Image classification data set "dataset" (MrHarsh10/tspi_-RKNN_MobileNetV3 on GitHub). Class labels (5): cat, cattle, dog, house, pig.

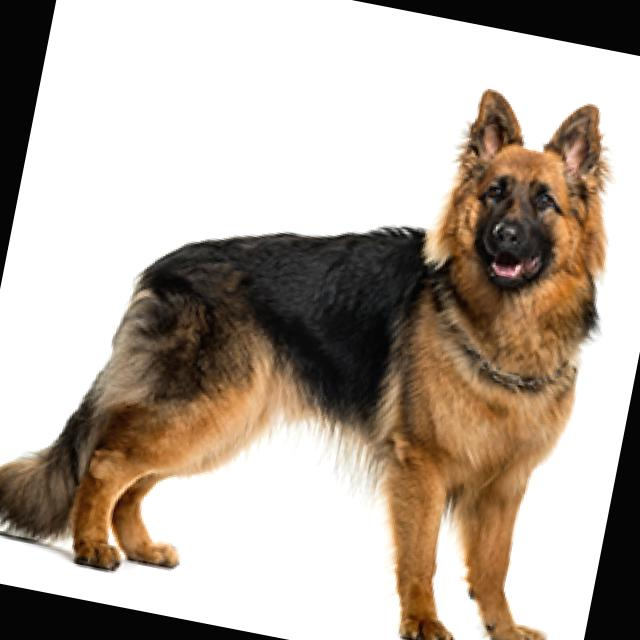
Label: dog

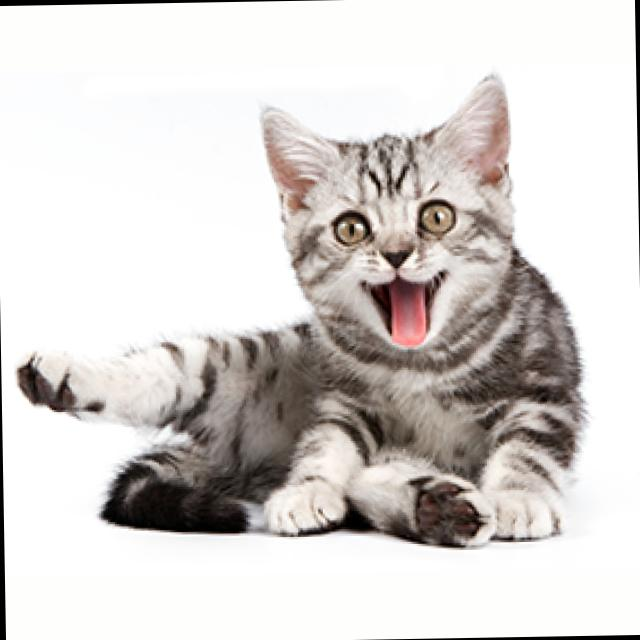
Label: cat

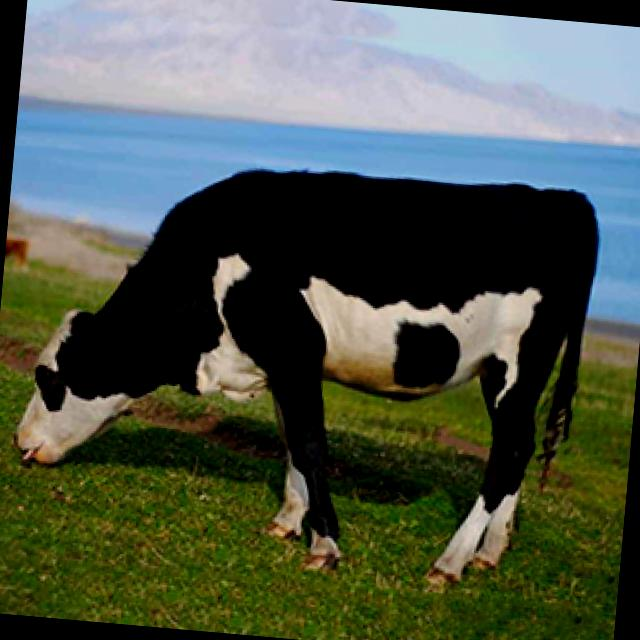
Label: cattle

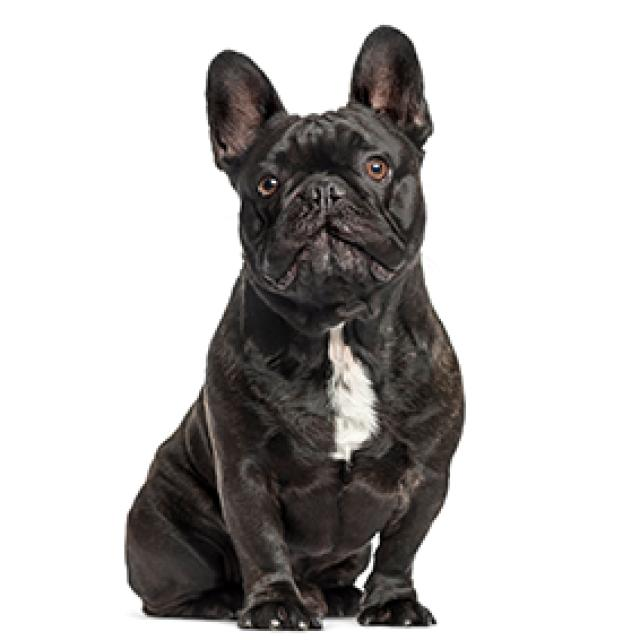
Label: dog

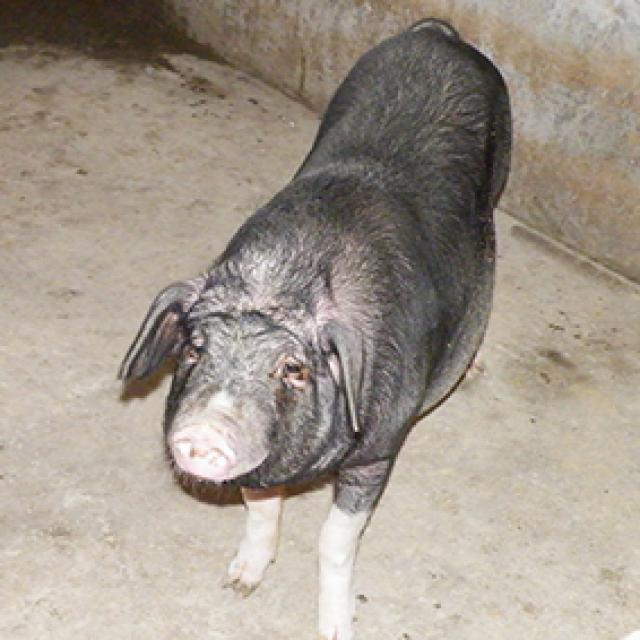
Label: pig

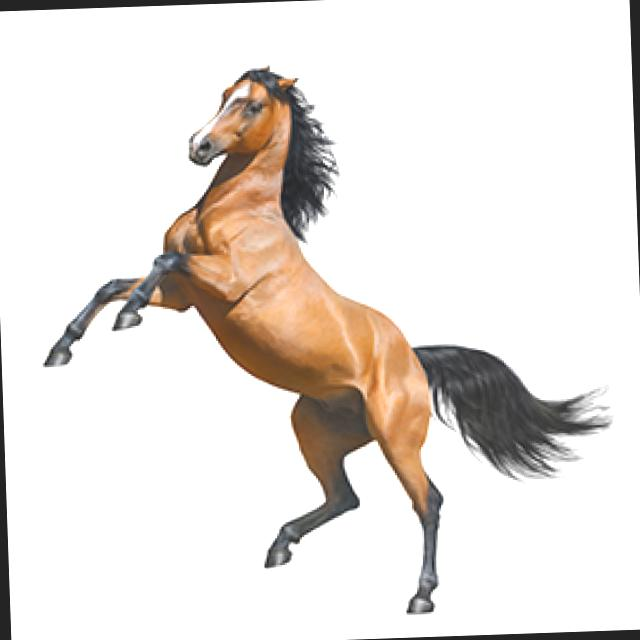
Label: house
